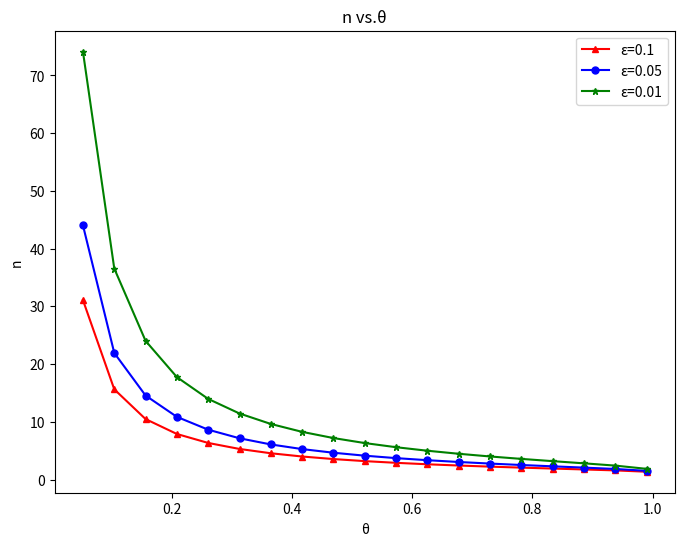

The matplotlib source for this figure:
import numpy as np
import matplotlib.pyplot as plt


# 定义函数 f，使用 np.log 计算对数
def f(xt, ypxl, pi):
    return (np.log(ypxl / pi) / np.log(1 - xt)) + 1


# 生成x轴数据
xt = np.linspace(0, 0.99, 20)
# 计算函数值，这里的 0.002 仅作示例，你可以使用不同的 ypxl 值
ypxl1 = 0.1
n1 = f(xt, ypxl1, 0.5)
ypxl2 = 0.05
n2 = f(xt, ypxl2, 0.5)
ypxl3 = 0.01
n3 = f(xt, ypxl3, 0.5)

# 创建图像
plt.figure(figsize=(8, 6))

plt.plot(xt, n1, label="ε=0.1", marker="^", color="red", markersize="5")
plt.plot(xt, n2, label="ε=0.05", marker="o", color="blue", markersize="5")
plt.plot(xt, n3, label="ε=0.01", marker="*", color="green", markersize="5")
plt.title("n vs.θ")
plt.xlabel("θ")
plt.ylabel("n")
plt.legend()
plt.grid(False)
plt.show()
